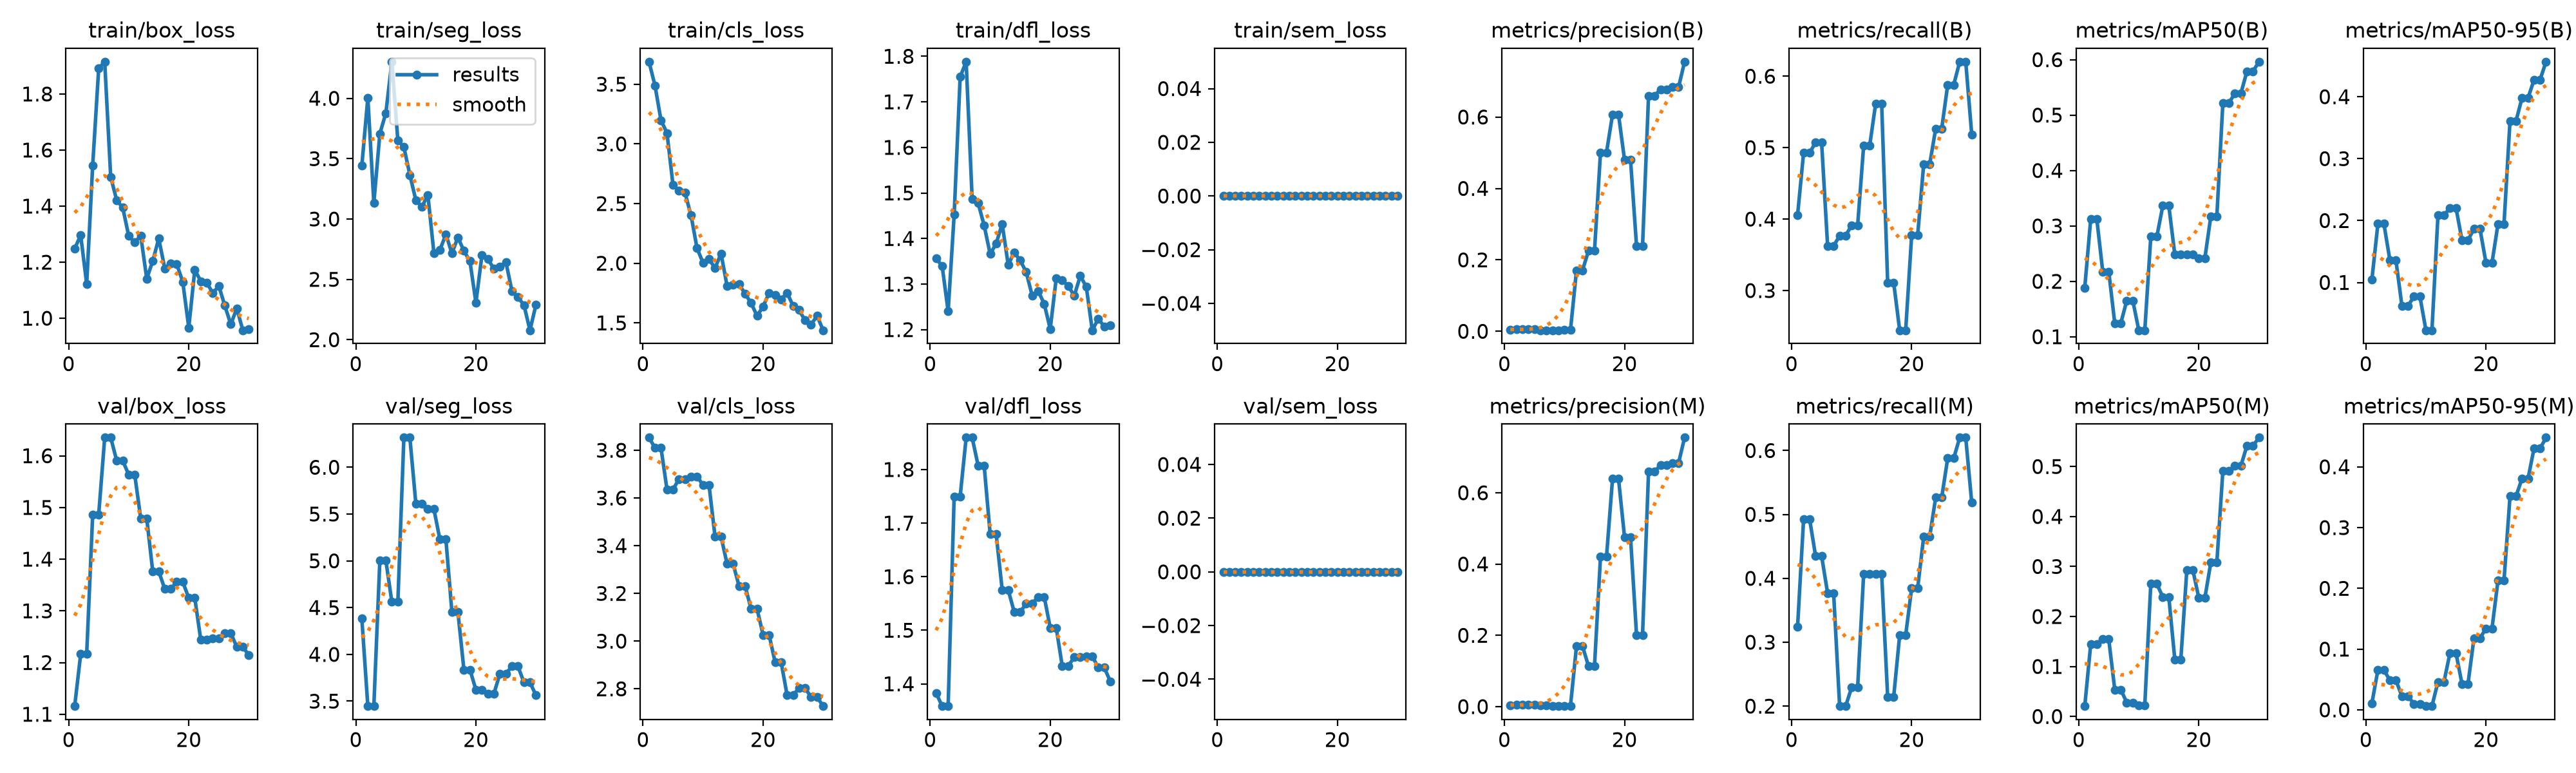

Source data for this figure (header and first rows):
epoch, time, train/box_loss, train/seg_loss, train/cls_loss, train/dfl_loss, train/sem_loss, metrics/precision(B), metrics/recall(B), metrics/mAP50(B), metrics/mAP50-95(B), metrics/precision(M), metrics/recall(M), metrics/mAP50(M), metrics/mAP50-95(M), val/box_loss, val/seg_loss, val/cls_loss, val/dfl_loss, val/sem_loss, lr/pg0, lr/pg1, lr/pg2
1, 20.34, 1.248, 3.442, 3.688, 1.356, 0, 0.00394, 0.4058, 0.1884, 0.1048, 0.00315, 0.3246, 0.02072, 0.01079, 1.116, 4.383, 3.853, 1.383, 0, 0.0002382, 0.0002382, 0.0002382
2, 40.55, 1.296, 4.006, 3.489, 1.34, 0, 0.00581, 0.4928, 0.313, 0.1947, 0.00581, 0.4928, 0.145, 0.06563, 1.216, 3.447, 3.81, 1.358, 0, 0.0006909, 0.0006909, 0.0006909
3, 59.58, 1.122, 3.133, 3.198, 1.24, 0, 0.00581, 0.4928, 0.313, 0.1947, 0.00581, 0.4928, 0.145, 0.06563, 1.216, 3.447, 3.81, 1.358, 0, 0.001112, 0.001112, 0.001112
4, 78.88, 1.546, 3.707, 3.091, 1.452, 0, 0.00611, 0.5072, 0.2176, 0.1359, 0.00441, 0.4348, 0.1543, 0.04857, 1.486, 5.005, 3.635, 1.75, 0, 0.001288, 0.001288, 0.001288
5, 98.13, 1.891, 3.877, 2.654, 1.755, 0, 0.00611, 0.5072, 0.2176, 0.1359, 0.00441, 0.4348, 0.1543, 0.04857, 1.486, 5.005, 3.635, 1.75, 0, 0.00124, 0.00124, 0.00124
6, 117.1, 1.915, 4.303, 2.608, 1.788, 0, 0.00295, 0.3623, 0.1243, 0.06212, 0.00326, 0.3768, 0.05366, 0.02252, 1.635, 4.56, 3.68, 1.86, 0, 0.001193, 0.001193, 0.001193
7, 135.3, 1.504, 3.651, 2.589, 1.487, 0, 0.00295, 0.3623, 0.1243, 0.06212, 0.00326, 0.3768, 0.05366, 0.02252, 1.635, 4.56, 3.68, 1.86, 0, 0.001146, 0.001146, 0.001146
8, 154.6, 1.42, 3.596, 2.402, 1.478, 0, 0.00321, 0.3768, 0.1654, 0.07719, 0.00136, 0.2, 0.02791, 0.00976, 1.591, 6.317, 3.691, 1.807, 0, 0.001099, 0.001099, 0.001099
9, 173.6, 1.395, 3.365, 2.127, 1.428, 0, 0.00321, 0.3768, 0.1654, 0.07719, 0.00136, 0.2, 0.02791, 0.00976, 1.591, 6.317, 3.691, 1.807, 0, 0.001052, 0.001052, 0.001052
10, 192.4, 1.294, 3.155, 2.003, 1.366, 0, 0.0038, 0.3913, 0.1117, 0.02286, 0.00217, 0.229, 0.0224, 0.00616, 1.563, 5.608, 3.654, 1.679, 0, 0.001005, 0.001005, 0.001005
11, 211.3, 1.27, 3.1, 2.035, 1.389, 0, 0.0038, 0.3913, 0.1117, 0.02286, 0.00217, 0.229, 0.0224, 0.00616, 1.563, 5.608, 3.654, 1.679, 0, 0.0009574, 0.0009574, 0.0009574
12, 230.1, 1.295, 3.199, 1.959, 1.432, 0, 0.1705, 0.5024, 0.2805, 0.2082, 0.1694, 0.4068, 0.2654, 0.04593, 1.479, 5.554, 3.438, 1.575, 0, 0.0009103, 0.0009103, 0.0009103
13, 248.5, 1.141, 2.719, 2.081, 1.342, 0, 0.1705, 0.5024, 0.2805, 0.2082, 0.1694, 0.4068, 0.2654, 0.04593, 1.479, 5.554, 3.438, 1.575, 0, 0.0008631, 0.0008631, 0.0008631
14, 267.4, 1.204, 2.744, 1.811, 1.369, 0, 0.2257, 0.5614, 0.3364, 0.2207, 0.1137, 0.4068, 0.2389, 0.09354, 1.376, 5.228, 3.324, 1.534, 0, 0.000816, 0.000816, 0.000816
15, 286.5, 1.284, 2.872, 1.82, 1.352, 0, 0.2257, 0.5614, 0.3364, 0.2207, 0.1137, 0.4068, 0.2389, 0.09354, 1.376, 5.228, 3.324, 1.534, 0, 0.0007688, 0.0007688, 0.0007688
16, 304.7, 1.178, 2.716, 1.824, 1.326, 0, 0.501, 0.3111, 0.2482, 0.1685, 0.4208, 0.2144, 0.1138, 0.04278, 1.343, 4.453, 3.231, 1.55, 0, 0.0007216, 0.0007216, 0.0007216
17, 323.2, 1.196, 2.848, 1.744, 1.274, 0, 0.501, 0.3111, 0.2482, 0.1685, 0.4208, 0.2144, 0.1138, 0.04278, 1.343, 4.453, 3.231, 1.55, 0, 0.0006745, 0.0006745, 0.0006745
18, 342.5, 1.193, 2.736, 1.667, 1.285, 0, 0.6069, 0.2444, 0.2484, 0.1864, 0.639, 0.3111, 0.2932, 0.1179, 1.356, 3.837, 3.135, 1.562, 0, 0.0006273, 0.0006273, 0.0006273
19, 361.4, 1.13, 2.651, 1.558, 1.257, 0, 0.6069, 0.2444, 0.2484, 0.1864, 0.639, 0.3111, 0.2932, 0.1179, 1.356, 3.837, 3.135, 1.562, 0, 0.0005802, 0.0005802, 0.0005802
20, 379.9, 0.9667, 2.307, 1.637, 1.201, 0, 0.48, 0.3778, 0.2415, 0.1318, 0.4754, 0.385, 0.2369, 0.134, 1.325, 3.622, 3.026, 1.505, 0, 0.000533, 0.000533, 0.000533
21, 398.6, 1.173, 2.699, 1.75, 1.313, 0, 0.48, 0.3778, 0.2415, 0.1318, 0.4754, 0.385, 0.2369, 0.134, 1.325, 3.622, 3.026, 1.505, 0, 0.0004859, 0.0004859, 0.0004859
22, 417.6, 1.132, 2.667, 1.731, 1.309, 0, 0.2389, 0.4769, 0.3175, 0.1944, 0.2009, 0.4651, 0.3082, 0.213, 1.244, 3.581, 2.912, 1.433, 0, 0.0004387, 0.0004387, 0.0004387
23, 436.2, 1.127, 2.587, 1.698, 1.296, 0, 0.2389, 0.4769, 0.3175, 0.1944, 0.2009, 0.4651, 0.3082, 0.213, 1.244, 3.581, 2.912, 1.433, 0, 0.0003915, 0.0003915, 0.0003915
24, 454.6, 1.089, 2.606, 1.751, 1.274, 0, 0.6594, 0.5266, 0.5218, 0.3609, 0.6594, 0.5266, 0.4914, 0.3517, 1.247, 3.794, 2.774, 1.45, 0, 0.0003444, 0.0003444, 0.0003444
25, 473, 1.115, 2.641, 1.643, 1.318, 0, 0.6594, 0.5266, 0.5218, 0.3609, 0.6594, 0.5266, 0.4914, 0.3517, 1.247, 3.794, 2.774, 1.45, 0, 0.0002972, 0.0002972, 0.0002972
26, 492.2, 1.045, 2.403, 1.607, 1.294, 0, 0.6778, 0.588, 0.5391, 0.3979, 0.6778, 0.588, 0.5014, 0.3806, 1.257, 3.872, 2.803, 1.452, 0, 0.0002501, 0.0002501, 0.0002501
27, 511.5, 0.9783, 2.353, 1.52, 1.199, 0, 0.6778, 0.588, 0.5391, 0.3979, 0.6778, 0.588, 0.5014, 0.3806, 1.257, 3.872, 2.803, 1.452, 0, 0.0002029, 0.0002029, 0.0002029
28, 530.1, 1.035, 2.286, 1.487, 1.224, 0, 0.6837, 0.6202, 0.5784, 0.4273, 0.6837, 0.6202, 0.541, 0.4301, 1.23, 3.7, 2.765, 1.43, 0, 0.0001558, 0.0001558, 0.0001558
29, 548.6, 0.9571, 2.078, 1.559, 1.207, 0, 0.6837, 0.6202, 0.5784, 0.4273, 0.6837, 0.6202, 0.541, 0.4301, 1.23, 3.7, 2.765, 1.43, 0, 0.0001086, 0.0001086, 0.0001086
30, 567.2, 0.962, 2.291, 1.439, 1.21, 0, 0.7548, 0.5183, 0.5963, 0.4565, 0.7548, 0.5183, 0.5578, 0.4481, 1.214, 3.563, 2.728, 1.405, 0, 6.1447e-05, 6.1447e-05, 6.1447e-05
